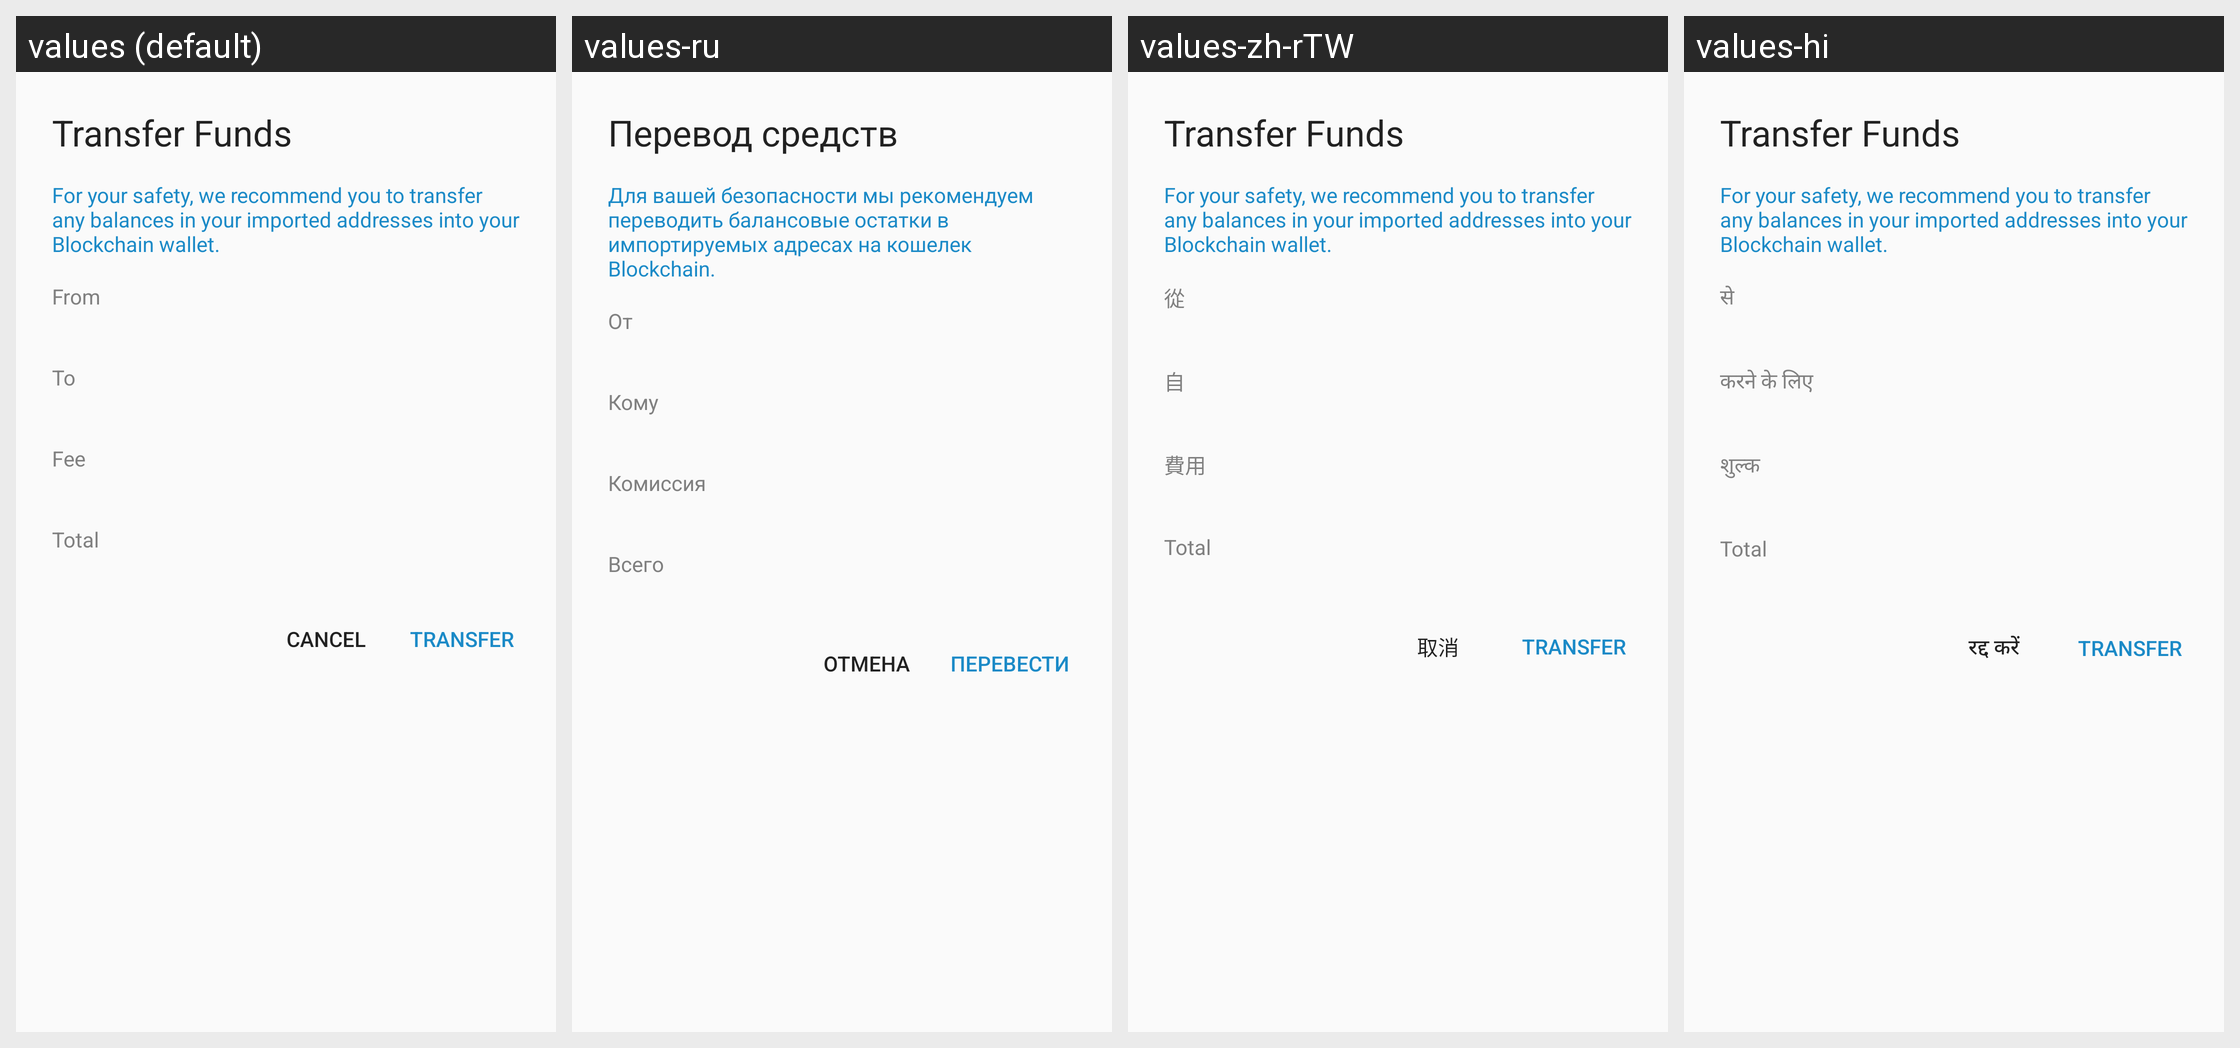

The Android screen above is rendered under several locales of the same app. Produce the string resources it draws, with the default and per-locale values.
Android screen res/layout/alert_transfer_funds.xml rendered under 4 locales, left to right: values (default), values-ru, values-zh-rTW, values-hi. Device: Nexus 5 (rendered at 1080×1920; each locale shown at half size, 540×960, under a caption strip naming it); theme AppTheme.
Other locales in the repository, not shown: values-ar, values-bg, values-ca, values-cs, values-da, values-de, values-el, values-es, values-fi, values-fr, values-he, values-hu, values-id, values-it, values-ja, values-ko, values-nl, values-no, values-pl, values-pt, values-pt-rBR, values-ro, values-sl, values-sv, values-th, values-tr, values-uk, values-vi, values-zh-rCN.
Strings drawn on this screen, with the default value and each locale's value (text and hints the layout hard-codes, and strings that could not be matched under every locale, appear in the picture but are not listed):

transfer_funds
  values: Transfer Funds
  values-ru: Перевод средств
  values-zh-rTW: Transfer Funds  [not translated; the default value is used]
  values-hi: Transfer Funds  [not translated; the default value is used]

transfer_recommend
  values: For your safety, we recommend you to transfer any balances in your imported addresses into your Blockchain wallet.
  values-ru: Для вашей безопасности мы рекомендуем переводить балансовые остатки в импортируемых адресах на кошелек Blockchain.
  values-zh-rTW: For your safety, we recommend you to transfer any balances in your imported addresses into your Blockchain wallet.  [not translated; the default value is used]
  values-hi: For your safety, we recommend you to transfer any balances in your imported addresses into your Blockchain wallet.  [not translated; the default value is used]

from
  values: From
  values-ru: От
  values-zh-rTW: 從
  values-hi: से

to
  values: To
  values-ru: Кому
  values-zh-rTW: 自
  values-hi: करने के लिए

fee
  values: Fee
  values-ru: Комиссия
  values-zh-rTW: 費用
  values-hi: शुल्क

total
  values: Total
  values-ru: Всего
  values-zh-rTW: Total  [not translated; the default value is used]
  values-hi: Total  [not translated; the default value is used]

cancel
  values: Cancel
  values-ru: Отмена
  values-zh-rTW: 取消
  values-hi: रद्द करें

transfer
  values: Transfer
  values-ru: Перевести
  values-zh-rTW: Transfer  [not translated; the default value is used]
  values-hi: Transfer  [not translated; the default value is used]
